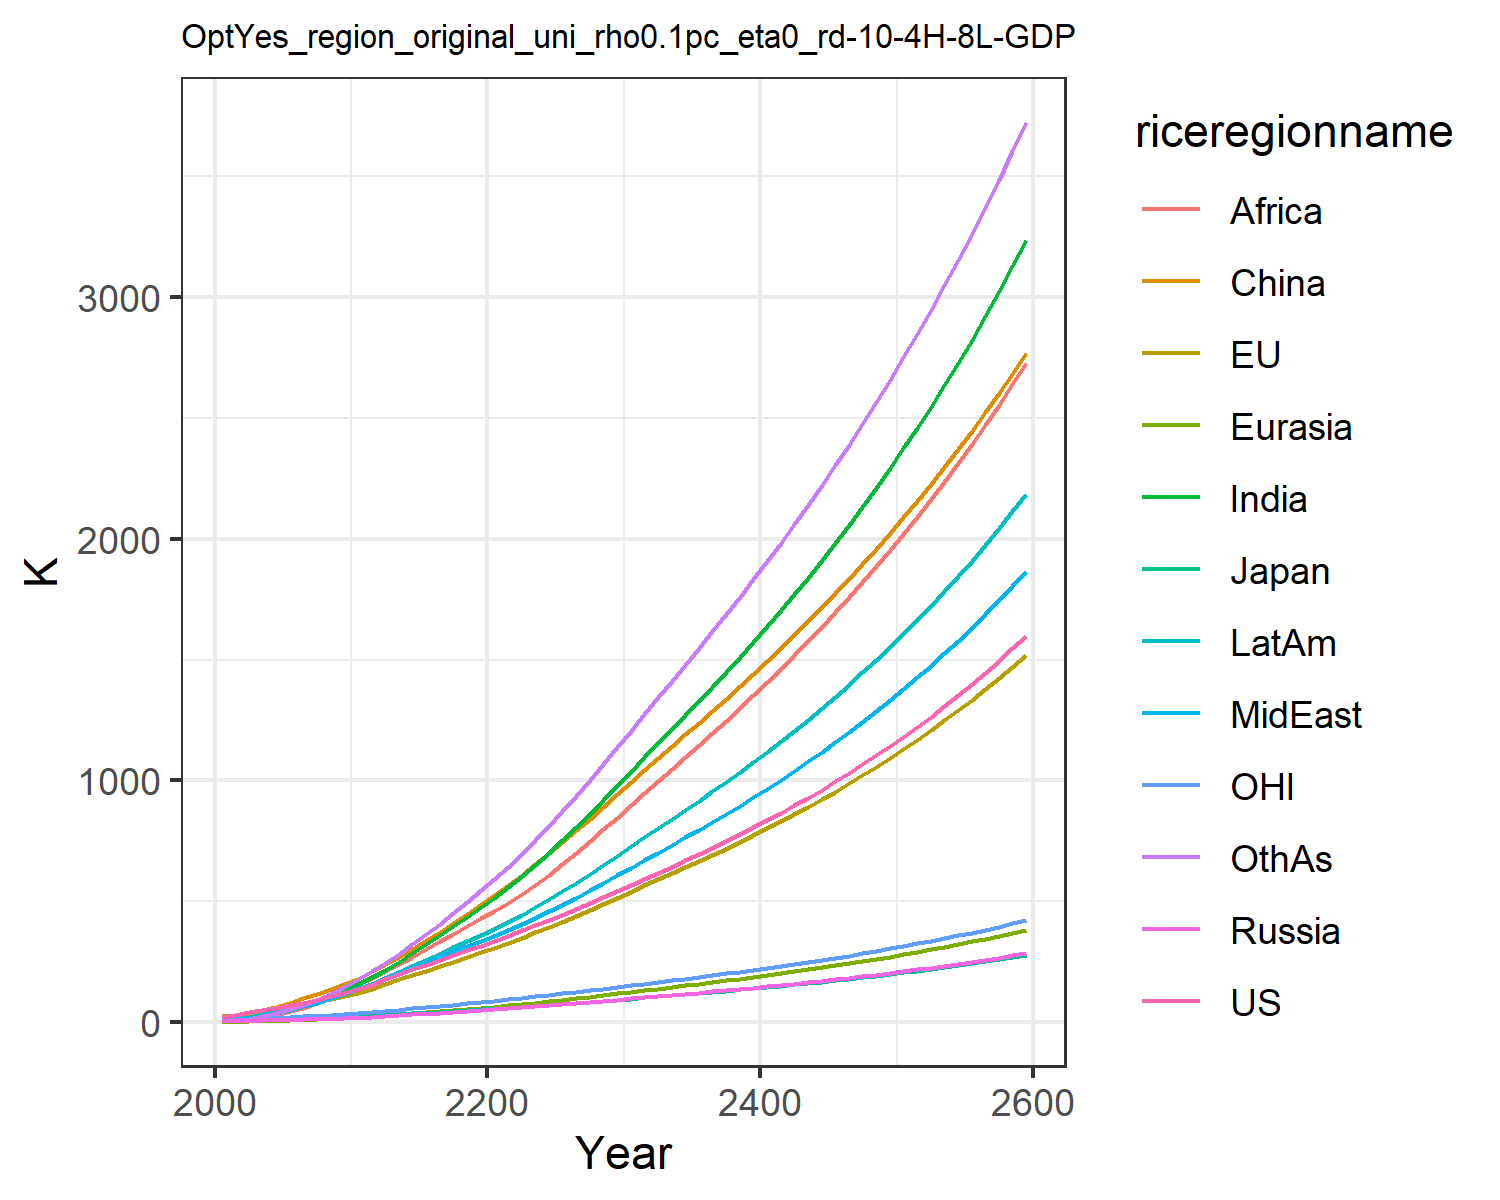

The file beside this chart, header and first rows:
22.851099741812224, 23.30227531828866, 7.133485458625752, 2.7871074321283404, 1.3624722059165122, 9.260935035042143, 4.119188282309174, 5.4160684888199055, 2.1347524454330222, 7.69296113474917, 6.870394150413591, 4.420186931295018
30.08, 30.86, 8.337, 4.215, 2.048, 22.24, 8.599, 10.8, 4.602, 13.41, 9.569, 7.834
41.78, 42.13, 10.45, 5.508, 3.046, 32.78, 14.39, 17.27, 8.685, 20.88, 13.09, 13.45
49, 48.56, 11.12, 7.013, 4.581, 48.16, 25.88, 26.98, 18.29, 31.47, 15.16, 24.87
58.08, 56.56, 11.73, 8.473, 6.198, 63.87, 38.94, 38.35, 30.35, 42.96, 17.62, 38.52
68.54, 65.58, 12.92, 9.992, 7.934, 80.09, 53.21, 50.8, 44.16, 55.15, 20.3, 54.08
80.03, 75.29, 14.53, 11.56, 9.828, 97.7, 68.99, 64.68, 59.76, 68.45, 23.09, 71.88
92.72, 85.58, 16.18, 13.12, 11.87, 116.3, 86.96, 80.64, 78.61, 83.07, 26.02, 92.86
106.6, 96.39, 17.88, 14.67, 14.05, 135.8, 107.3, 98.97, 101.3, 99.09, 29.07, 117.4
121.9, 107.7, 19.61, 16.23, 16.39, 155.9, 130.3, 120, 128.2, 116.6, 32.21, 145.7
138.2, 121.1, 21.85, 18.3, 19.2, 180.1, 155.9, 140.8, 155.9, 135.9, 36.02, 177
154.1, 136.8, 24.57, 20.98, 22.57, 211.6, 184.5, 159.3, 183, 156.3, 40.5, 212.3
177.5, 157.2, 28.46, 24.52, 26.67, 240.1, 216.7, 183.7, 210.8, 182.4, 46.32, 245.6
198.5, 176.4, 32.01, 27.95, 30.85, 271, 250.4, 206.6, 240.2, 207.7, 51.73, 282.4
218.3, 195, 35.41, 31.36, 35.16, 303.9, 285.5, 228.8, 270.8, 232.8, 56.95, 322
237.7, 213.3, 38.74, 34.82, 39.61, 338.4, 321.8, 250.6, 302.1, 258, 62.1, 363.7
256.9, 231.8, 42.07, 38.36, 44.2, 374.2, 359.1, 272.2, 333.9, 283.4, 67.27, 407.2
276.4, 250.5, 45.43, 41.99, 48.93, 411.1, 397.3, 293.6, 365.9, 308.9, 72.49, 452.1
296.1, 269.5, 48.84, 45.73, 53.79, 449, 436.2, 315, 397.9, 334.7, 77.79, 498
316.3, 288.8, 52.31, 49.58, 58.78, 487.8, 475.5, 336.3, 429.6, 360.7, 83.19, 544.7
337, 308.5, 55.86, 53.55, 63.88, 527.3, 515.2, 357.5, 461, 386.8, 88.69, 591.9
357.9, 328.8, 59.49, 57.59, 69.17, 568.1, 557.1, 380, 493.7, 414.2, 94.32, 641.7
379.1, 349.7, 63.24, 61.66, 74.69, 610.6, 602.8, 404.6, 528.9, 444, 100.1, 695.7
400.6, 371.2, 67.09, 65.78, 80.41, 654.5, 651, 430.6, 568.4, 475.4, 106, 752.7
422.5, 393.2, 71.04, 69.98, 86.29, 699.5, 701.3, 457.7, 610.6, 508.1, 112.1, 811.9
444.9, 415.8, 75.09, 74.27, 92.33, 745.6, 753.2, 485.6, 654.9, 541.8, 118.3, 873.1
468.3, 439.5, 79.34, 78.73, 98.58, 793.3, 807.3, 514.9, 701, 577.1, 124.8, 937.1
492.2, 463.8, 83.71, 83.29, 105, 842, 862.9, 544.9, 748.5, 613.3, 131.5, 1003
516.7, 488.6, 88.18, 87.95, 111.5, 891.6, 919.5, 575.5, 797, 650.3, 138.3, 1069
541.7, 513.9, 92.75, 92.7, 118.2, 942.1, 977.3, 606.7, 846.5, 688.1, 145.3, 1137
567.3, 539.9, 97.42, 97.56, 125, 993.6, 1036, 638.4, 897, 726.8, 152.4, 1206
593, 565.6, 102.1, 102.4, 131.8, 1044, 1095, 670.2, 947.4, 765.3, 159.4, 1275
618.2, 590.7, 106.6, 107.2, 138.5, 1094, 1153, 701.5, 996.9, 803, 166.3, 1343
643.5, 615.6, 111.1, 111.9, 145.2, 1142, 1211, 732.7, 1046, 840.5, 173.1, 1411
669.1, 640.6, 115.7, 116.7, 151.9, 1191, 1269, 764.3, 1096, 878.3, 180, 1479
695.1, 666, 120.3, 121.5, 158.7, 1239, 1328, 796.3, 1146, 916.5, 187, 1547
721.7, 691.8, 125, 126.5, 165.6, 1289, 1388, 828.8, 1196, 955.3, 194.1, 1617
749, 718.2, 129.8, 131.5, 172.7, 1339, 1448, 862, 1248, 994.9, 201.3, 1687
776.9, 745.2, 134.8, 136.7, 179.9, 1390, 1510, 896, 1300, 1035, 208.8, 1759
805.6, 772.8, 139.8, 141.9, 187.2, 1441, 1573, 930.7, 1353, 1077, 216.4, 1832
835.1, 801.1, 145, 147.4, 194.7, 1494, 1638, 966.2, 1407, 1119, 224.1, 1907
865.4, 830.1, 150.3, 152.9, 202.4, 1548, 1704, 1003, 1463, 1162, 232.1, 1983
896.5, 859.9, 155.8, 158.6, 210.2, 1603, 1771, 1040, 1519, 1207, 240.3, 2060
928.6, 890.5, 161.5, 164.5, 218.3, 1659, 1840, 1078, 1577, 1252, 248.7, 2140
961.6, 921.9, 167.3, 170.5, 226.5, 1716, 1910, 1118, 1636, 1299, 257.4, 2221
995.6, 954.1, 173.2, 176.7, 235, 1775, 1983, 1158, 1696, 1347, 266.3, 2304
1031, 987.3, 179.4, 183, 243.7, 1834, 2057, 1200, 1758, 1396, 275.4, 2389
1067, 1021, 185.7, 189.6, 252.7, 1896, 2133, 1242, 1821, 1447, 284.8, 2476
1104, 1057, 192.2, 196.3, 261.8, 1959, 2211, 1286, 1886, 1499, 294.5, 2565
1142, 1093, 198.9, 203.3, 271.3, 2023, 2291, 1332, 1952, 1552, 304.4, 2657
1182, 1130, 205.8, 210.4, 281, 2089, 2374, 1378, 2021, 1608, 314.7, 2751
1222, 1168, 212.9, 217.8, 291, 2157, 2459, 1426, 2091, 1664, 325.2, 2847
1264, 1208, 220.3, 225.4, 301.3, 2226, 2546, 1475, 2163, 1723, 336.1, 2947
1308, 1248, 227.9, 233.2, 311.9, 2297, 2636, 1526, 2237, 1783, 347.2, 3049
1352, 1290, 235.7, 241.3, 322.9, 2371, 2729, 1579, 2313, 1846, 358.7, 3153
1399, 1334, 243.8, 249.6, 334.1, 2446, 2824, 1633, 2391, 1910, 370.6, 3261
1446, 1378, 252.1, 258.2, 345.8, 2523, 2922, 1688, 2472, 1976, 382.8, 3372
1495, 1424, 260.7, 267, 357.7, 2602, 3023, 1746, 2555, 2044, 395.4, 3486
1546, 1471, 269.6, 276.2, 370.1, 2684, 3128, 1805, 2640, 2114, 408.4, 3604
1598, 1520, 278.7, 285.6, 382.8, 2768, 3235, 1866, 2727, 2187, 421.8, 3724
